Run: headless pygame with SDL's dummy video driver; simulated clock (each Clock.tick advances the game by its frame time, no real sleeping); random seed 0; keys injected as events and as key.get_pressed() state; mouse plan: one left click at the window centre at the start of phase 2, then a move to the lower-right quarter at the start of phase 3.
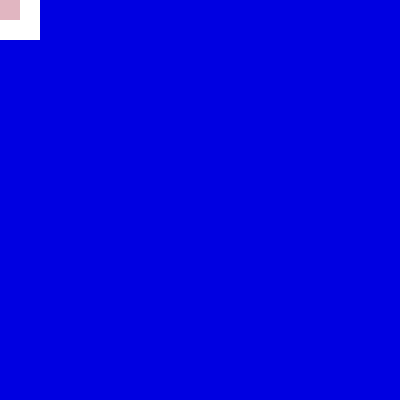
Frame 1 of 4 · flips 1–60 · no input
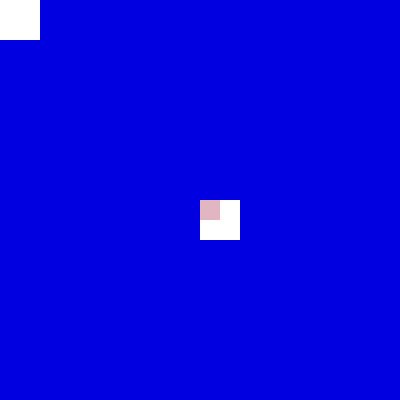
Frame 2 of 4 · flips 61–180 · clicked the window centre · tapped SPACE, RETURN · held RIGHT (→), D
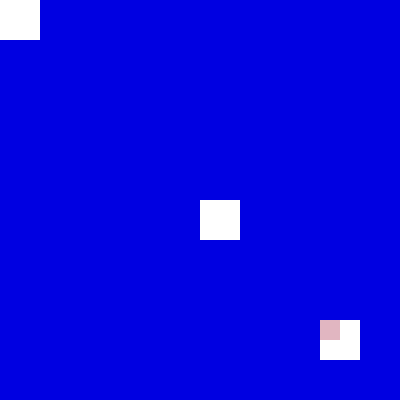
Frame 3 of 4 · flips 181–300 · moved the mouse to the lower-right quarter · held DOWN (↓), S
Frame 4 of 4 · flips 301–420 · held LEFT (←), A, UP (↑), W · screen unchanged from frame 3, image omitted

The pygame program that drew these frames:

import pygame
import time

pygame.init()

# Canvas and Grid Configuration
CANVA_WIDTH = 400
CANVA_HEIGHT = 400
CELL_SIZE = 40
ERASER_SIZE = 20

# Colors
BLUE = (0, 0, 225)
WHITE = (255, 255, 255)
PINK = (225, 182, 193)

# Initialize Screen
screen = pygame.display.set_mode((CANVA_WIDTH, CANVA_HEIGHT))
pygame.display.set_caption("Enter effect in pygame")

# Creating the Grid
grid = []
for row in range(0, CANVA_WIDTH, CELL_SIZE):
    for col in range(0, CANVA_HEIGHT, CELL_SIZE):  
        rect = pygame.Rect(col, row, CELL_SIZE, CELL_SIZE)
        grid.append(rect)

# Initialize Eraser
eraser = pygame.Rect(200, 200, ERASER_SIZE, ERASER_SIZE)

# Game Loop
running = True
while running:
    screen.fill(WHITE)

    # Event Handling
    for event in pygame.event.get():
        if event.type == pygame.QUIT:
            running = False

    # Draw Grid
    for rect in grid:
        pygame.draw.rect(screen, BLUE, rect)

    # Eraser Logic
    mouse_x, mouse_y = pygame.mouse.get_pos()
    eraser.topleft = (mouse_x, mouse_y)

    # Remove intersecting grid cells
    grid = [rect for rect in grid if not eraser.colliderect(rect)]  

    # Draw Eraser
    pygame.draw.rect(screen, PINK, eraser)

    # Update Display
    pygame.display.flip()
    time.sleep(0.05)  

pygame.quit()
